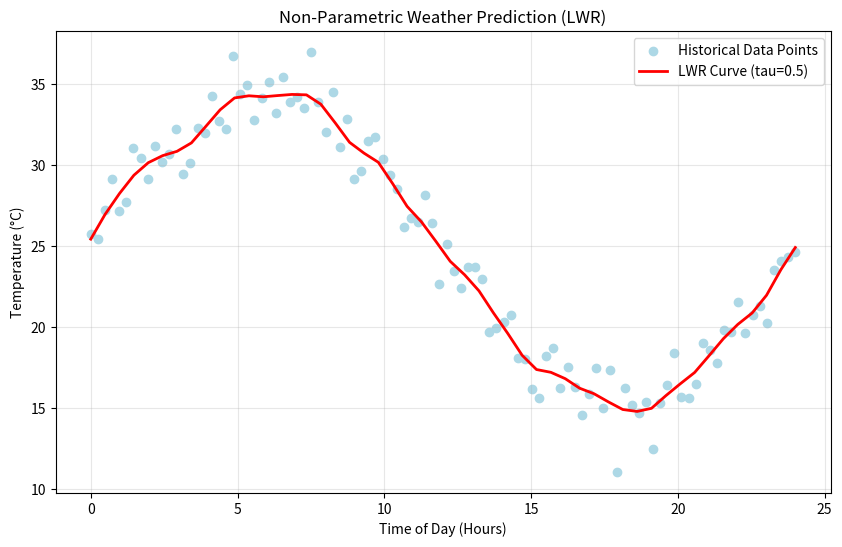

This figure's Python source:
import numpy as np
import matplotlib.pyplot as plt

# 1. Generate Synthetic Weather-like Data (Non-linear)
np.random.seed(42)
X = np.linspace(0, 24, 100)  # 24 hours
# Simulating temperature fluctuation with a sine wave + noise
y = 25 + 10 * np.sin(X * np.pi / 12) + np.random.normal(0, 1.5, 100)

# Reshape X for matrix operations
X_mat = X.reshape(-1, 1)

def get_weights(query_point, X, tau):
    """
    Calculates the Gaussian Kernel weights for a specific query point.
    Formula: w = exp(-(x - x_i)^2 / (2 * tau^2))
    """
    m = X.shape[0]
    weights = np.eye(m) # Initialize identity matrix
    
    for i in range(m):
        diff = query_point - X[i]
        weights[i, i] = np.exp(np.dot(diff, diff.T) / (-2.0 * tau**2))
    
    return weights

def predict(X, y, query_point, tau):
    """
    Solves the Weighted Normal Equation: theta = (X.T * W * X)^-1 * X.T * W * y
    """
    # Add bias term (1) to the input
    m = X.shape[0]
    X_bias = np.append(np.ones((m, 1)), X, axis=1)
    
    query_bias = np.array([1, query_point])
    
    # Get Weights for the current query point
    W = get_weights(query_bias, X_bias, tau)
    
    # Calculate Theta using the Normal Equation
    # (X.T * W * X)
    XTWX = X_bias.T @ W @ X_bias
    # (X.T * W * y)
    XTWy = X_bias.T @ W @ y
    
    # Inverse of XTWX and multiply with XTWy
    try:
        theta = np.linalg.pinv(XTWX) @ XTWy
    except np.linalg.LinAlgError:
        return None
        
    # Final Prediction: y = theta * query
    return query_bias @ theta

# 2. Testing the model
tau = 0.5  # Bandwidth parameter (Tuning this changes the smoothness)
query_x = 14.5 # Predicting for 2:30 PM
prediction = predict(X_mat, y, query_x, tau)

print(f"Prediction for hour {query_x}: {prediction:.2f}°C")

# 3. Visualization
X_test = np.linspace(0, 24, 50)
predictions = [predict(X_mat, y, x_point, tau) for x_point in X_test]

plt.figure(figsize=(10, 6))
plt.scatter(X, y, color='lightblue', label='Historical Data Points')
plt.plot(X_test, predictions, color='red', linewidth=2, label=f'LWR Curve (tau={tau})')
plt.title('Non-Parametric Weather Prediction (LWR)')
plt.xlabel('Time of Day (Hours)')
plt.ylabel('Temperature (°C)')
plt.legend()
plt.grid(True, alpha=0.3)
plt.show()
